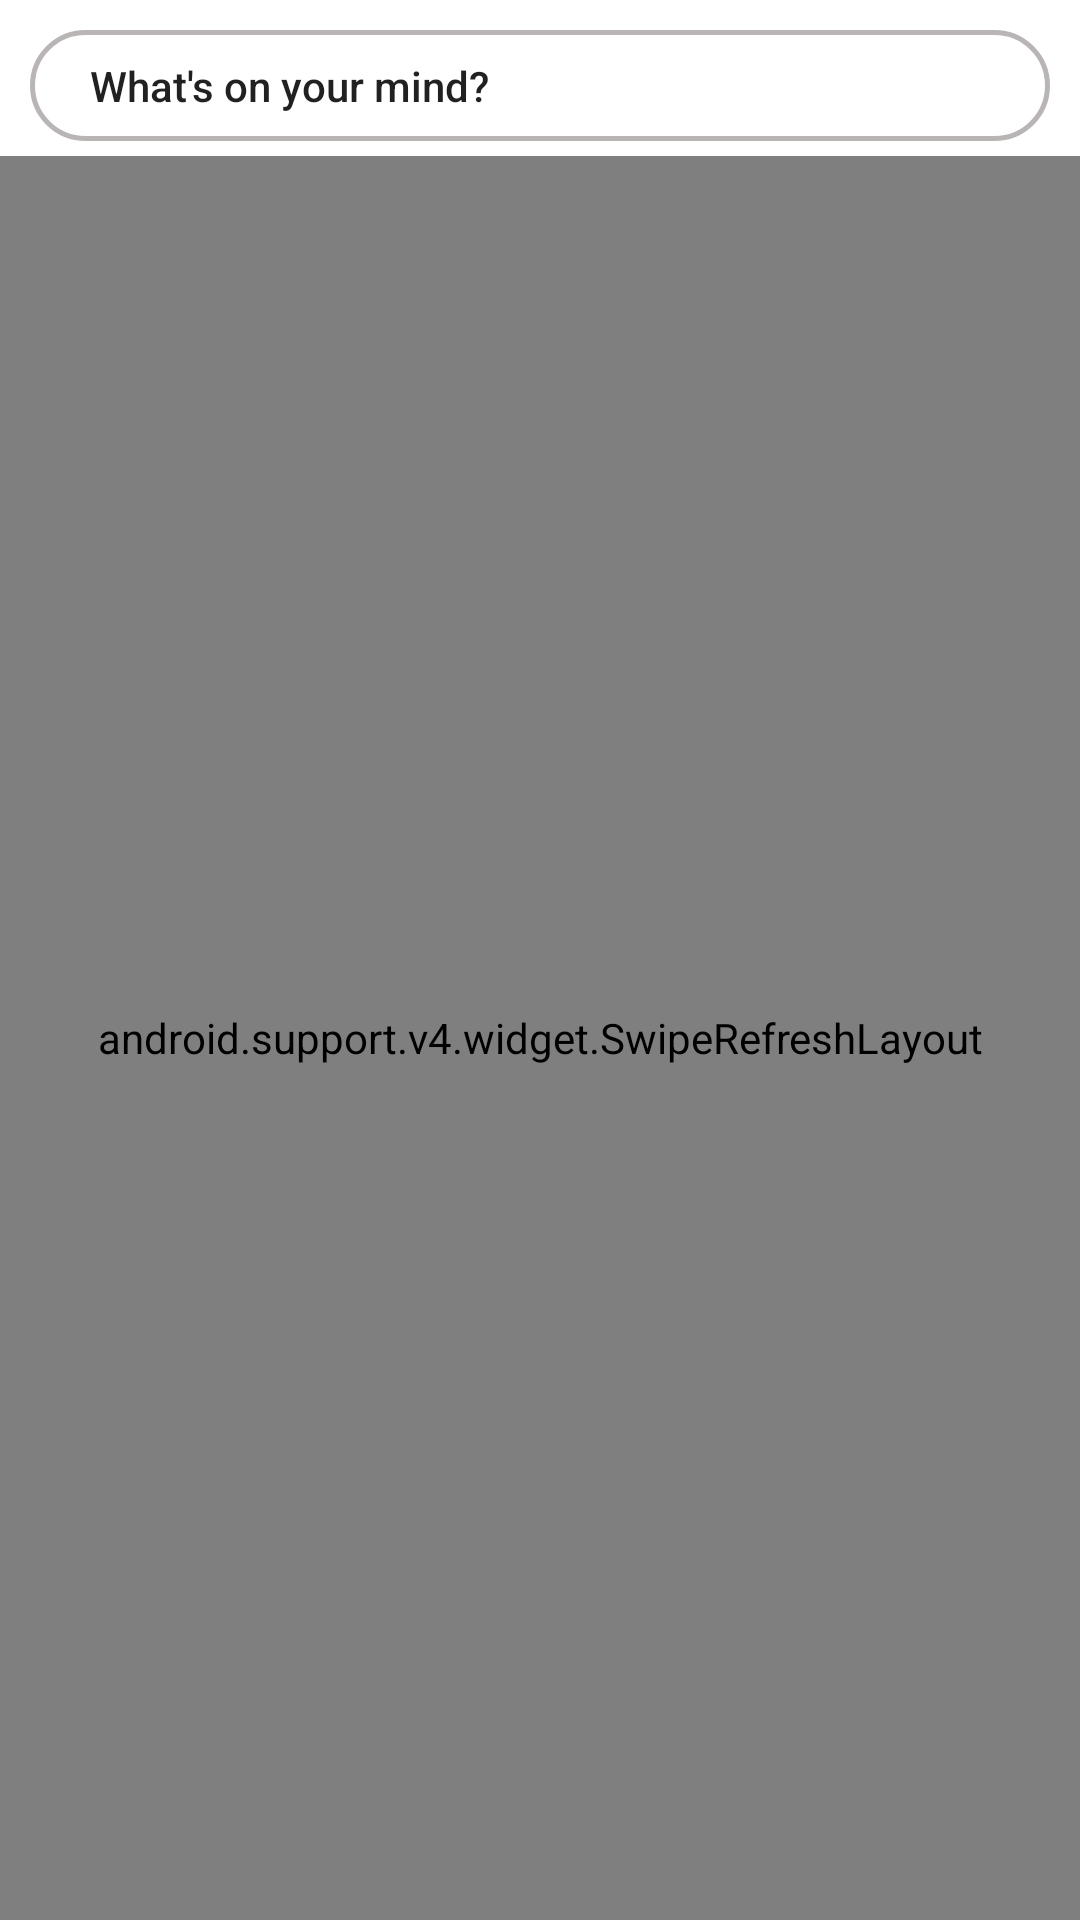

Reconstruct the res/layout file that produces this screen, plus the resources it refers to.
<!-- AndroidManifest.xml: application theme AppTheme -->
<!-- res/layout/activity_main.xml -->
<?xml version="1.0" encoding="utf-8"?>
<LinearLayout xmlns:android="http://schemas.android.com/apk/res/android"
    xmlns:app="http://schemas.android.com/apk/res-auto"
    xmlns:tools="http://schemas.android.com/tools"
    android:layout_width="match_parent"
    android:layout_height="match_parent"
    android:orientation="vertical"
    android:background="#fff"
    tools:context=".MainActivity">


    <Button
        android:id="@+id/main_addPostBtn"
        android:layout_width="match_parent"
        android:layout_height="37dp"
        android:layout_marginBottom="5sp"
        android:layout_marginLeft="10sp"
        android:layout_marginRight="10sp"
        android:layout_marginTop="10sp"
        android:background="@drawable/round_background"
        android:text="What's on your mind?"
        android:textAlignment="textStart"
        android:textAllCaps="false"
        android:paddingLeft="20dp"/>

    <android.support.v4.widget.SwipeRefreshLayout
        android:id="@+id/swipe_refresh_layout"
        android:layout_width="match_parent"
        android:layout_height="match_parent">

        <ListView
            android:layout_marginTop="10sp"
            android:id="@+id/main_listView"
            android:layout_width="match_parent"
            android:layout_height="match_parent"
            android:dividerHeight="10sp">

        </ListView>

    </android.support.v4.widget.SwipeRefreshLayout>


</LinearLayout>
<!-- resources referenced by this layout -->
<resources>
  <!-- drawable round_background (drawable) -->
  <?xml version="1.0" encoding="utf-8"?>
  <shape xmlns:android="http://schemas.android.com/apk/res/android">
  
      <stroke
          android:width="1.5dp"
          android:color="#b9b5b5" />
  
      <padding
          android:bottom="1dp"
          android:left="1dp"
          android:right="1dp"
          android:top="1dp" />
  
      <corners
          android:bottomLeftRadius="100dp"
          android:bottomRightRadius="100dp"
          android:topLeftRadius="100dp"
          android:topRightRadius="100dp" />
  
  </shape>
  <style name="AppTheme" parent="Theme.AppCompat.Light.NoActionBar">
          
          <item name="colorPrimary">@color/colorPrimary</item>
          <item name="colorPrimaryDark">@color/colorPrimaryDark</item>
          <item name="colorAccent">@color/colorAccent</item>
      </style>
  <color name="colorPrimary">#4166b2</color>
  <color name="colorPrimaryDark">#30467b</color>
  <color name="colorAccent">#FF4081</color>
</resources>
